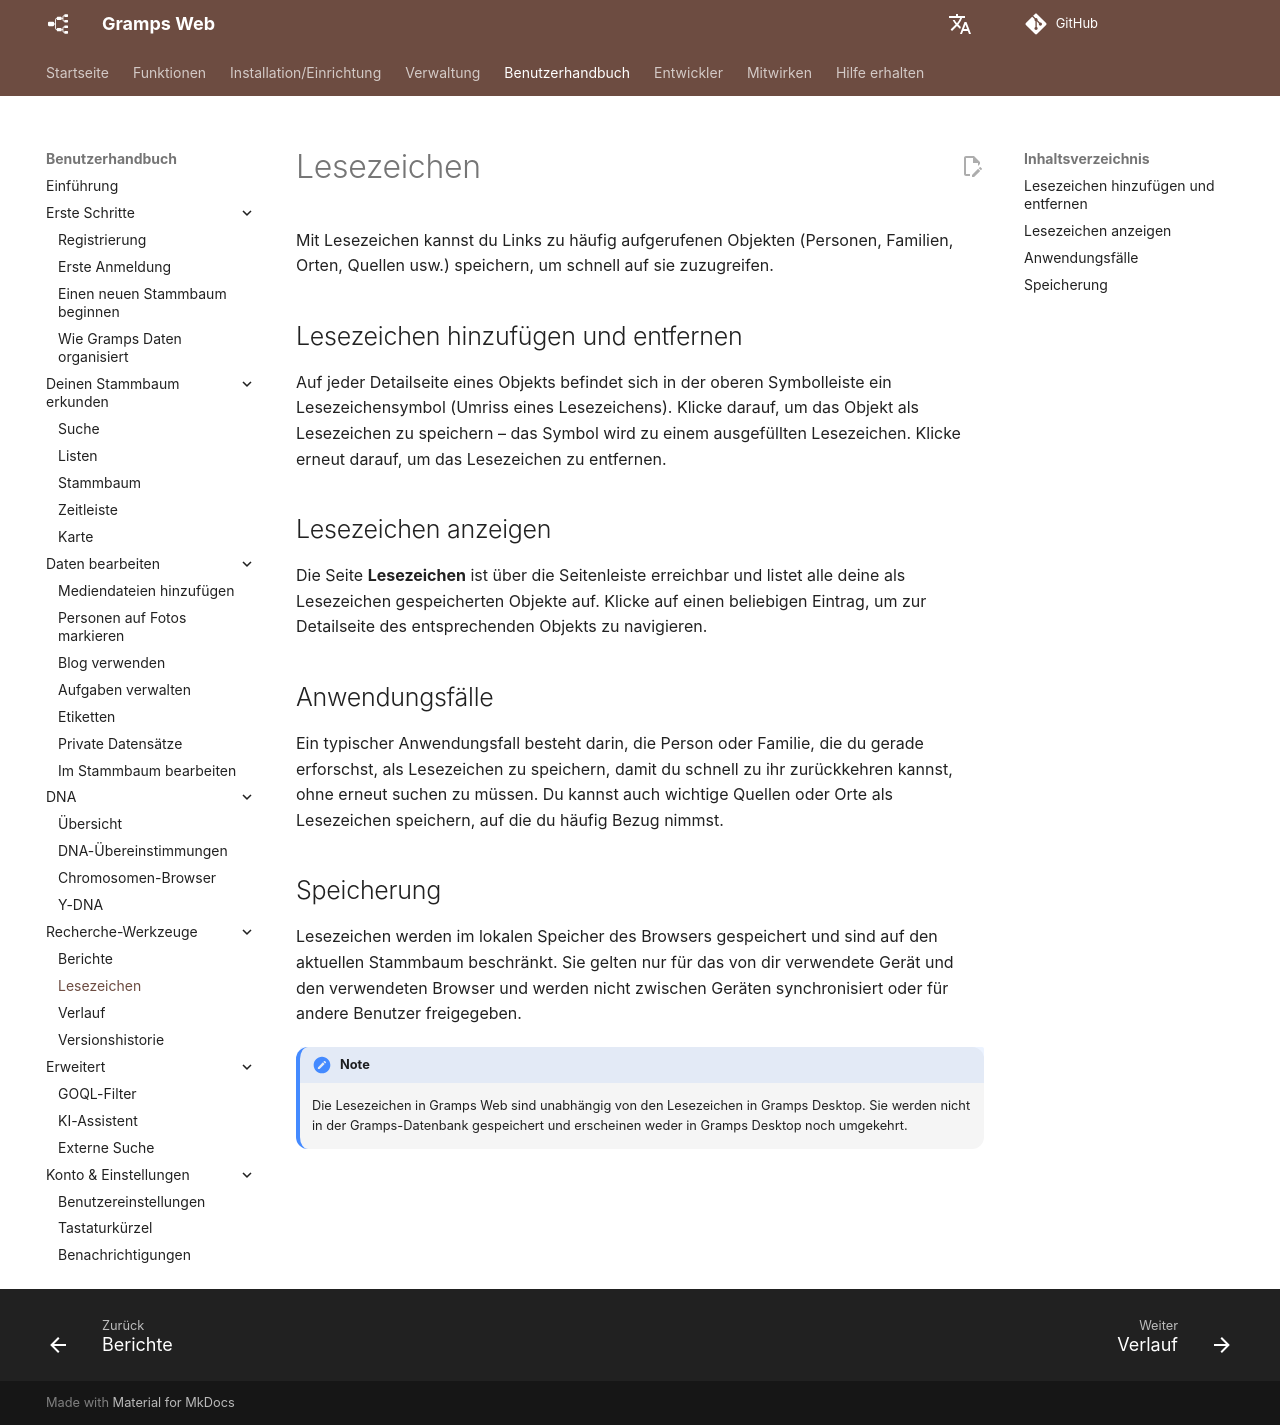

repository: gramps-project/gramps-web-docs · page: de/user-guide/bookmarks/index.html · generator: mkdocs

# Lesezeichen

Mit Lesezeichen kannst du Links zu häufig aufgerufenen Objekten (Personen, Familien, Orten, Quellen usw.) speichern, um schnell auf sie zuzugreifen.

## Lesezeichen hinzufügen und entfernen

Auf jeder Detailseite eines Objekts befindet sich in der oberen Symbolleiste ein Lesezeichensymbol (Umriss eines Lesezeichens). Klicke darauf, um das Objekt als Lesezeichen zu speichern – das Symbol wird zu einem ausgefüllten Lesezeichen. Klicke erneut darauf, um das Lesezeichen zu entfernen.

## Lesezeichen anzeigen

Die Seite **Lesezeichen** ist über die Seitenleiste erreichbar und listet alle deine als Lesezeichen gespeicherten Objekte auf. Klicke auf einen beliebigen Eintrag, um zur Detailseite des entsprechenden Objekts zu navigieren.

## Anwendungsfälle

Ein typischer Anwendungsfall besteht darin, die Person oder Familie, die du gerade erforschst, als Lesezeichen zu speichern, damit du schnell zu ihr zurückkehren kannst, ohne erneut suchen zu müssen. Du kannst auch wichtige Quellen oder Orte als Lesezeichen speichern, auf die du häufig Bezug nimmst.

## Speicherung

Lesezeichen werden im lokalen Speicher des Browsers gespeichert und sind auf den aktuellen Stammbaum beschränkt. Sie gelten nur für das von dir verwendete Gerät und den verwendeten Browser und werden nicht zwischen Geräten synchronisiert oder für andere Benutzer freigegeben.

!!! note
    Die Lesezeichen in Gramps Web sind unabhängig von den Lesezeichen in Gramps Desktop. Sie werden nicht in der Gramps-Datenbank gespeichert und erscheinen weder in Gramps Desktop noch umgekehrt.
